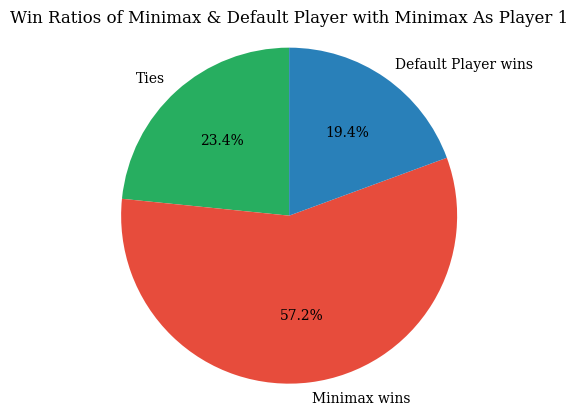

Recreate this plot in Python. (Note: this script raises an exception after producing the figure.)
import matplotlib.pyplot as plt

sizes = [0.234,0.572,0.194]
labels = ['Ties','Minimax wins','Default Player wins']
colors = ['#27ae60', '#e74c3c', '#2980b9']

plt.rcParams['font.family'] = 'serif'
plt.rcParams['font.size'] = 10
plt.pie(sizes, labels=labels, colors=colors, autopct='%1.1f%%', startangle=90)
plt.title('Win Ratios of Minimax & Default Player with Minimax As Player 1', fontsize=12, fontfamily='serif')
plt.axis('equal')
plt.savefig('Plots/Minimax_P1_vs_Default.png', bbox_inches='tight')
#plt.show()
plt.close()

sizes = [0.069,0.34,0.591]
labels = ['Ties','Minimax wins','Default Player wins']
colors = ['#27ae60', '#e74c3c', '#2980b9']

plt.pie(sizes, labels=labels, colors=colors, autopct='%1.1f%%', startangle=90)
plt.title('Win Ratios of Minimax & Default Player with Minimax As Player 2', fontsize=12, fontfamily='serif')
plt.axis('equal')
plt.savefig('Plots/Minimax_P2_vs_Default.png', bbox_inches='tight')
#plt.show()